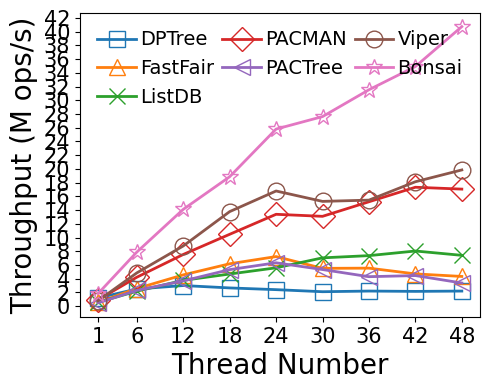

Source code (Python):
#!/bin/python3

# YCSB Load
# preload size: 5M per thread
# load size: 2.5M per thread
# key: 8B
# val: 8B
# distribution: uniform
# fsdax + dm-stripe (for NUMA-oblivious designs)
# measure: throughput(thread)

M = 1000000
MAX = 240 * M
SIZE = 2.5 * M
THREADS = [1, 6, 12, 18, 24, 30, 36, 42, 48]
LATENCY = {
    # thread num: 1/6/12/18/24/30/36/42/48

    # bottleneck:
    # Non log-structured: write amplification +
    # Log-structured: contention(BW) + metadata cacheline thrashing(perf L3 cache miss)

    # Nbg:Nfg = 1:2, at least 1 Nbg
    # dm-stripe 2M-Interleave
    # bottleneck: bloom filter array maintenance, WAL metadata cacheline thrashing, NUMA Awareness
    'dptree':   [2.087, 5.993, 9.980, 16.920, 24.916, 35.597, 40.868, 48.728, 54.497],

    # dm-stripe 2M-Interleave
    # bottleneck: large SMO overhead, node metadata cacheline thrashing
    'fastfair': [4.363, 5.831, 6.580, 7.284, 8.301, 13.605, 16.243, 22.317, 27.696],

    # 1GB memtable, max number=4
    # Enabled 1GB lookup cache (979 MB hash-based, 45 MB second chance)
    # Nbg:Nfg = 1:2, at least 1 Nbg
    # bottleneck: skiplist too high (perf reports high cache-miss rate when lockfree_skiplist::find_position)
    'listdb':   [4.420, 6.863, 7.978, 9.604, 10.736, 10.651, 12.219, 13.062, 16.199],

    # 1 worker per node (default setting)
    'pactree':  [5.250, 6.526, 8.151, 8.448, 9.492, 14.051, 20.949, 23.543, 35.515],

    # dm-stripe 2M-Interleave
    # LOG_BATCHING enabled, simulates FlatStore log batching (batch size: 512B)
    'pacman':   [2.691, 3.558, 3.982, 4.297, 4.482, 5.729, 5.916, 6.059, 7.035],

    # dm-stripe 2M-Interleave
    # bottleneck: VPage metadata cacheline thrashing, segment lock overhead, NUMA Awareness
    'viper':    [3.121, 3.096, 3.420, 3.266, 3.575, 4.912, 5.824, 5.791, 6.045],

    # Nbg:Nfg = 1:4, at least 2 Nbg
    'bonsai':   [1.362, 1.904, 2.127, 2.386, 2.325, 2.715, 2.854, 3.007, 2.946],
}

import numpy as np
import matplotlib.pyplot as plt
import csv

THROUGHPUT = {}
for kvstore, latencies in LATENCY.items():
    THROUGHPUT[kvstore] = list(map(lambda x: SIZE * THREADS[x[0]] / x[1] / M, enumerate(latencies)))

MAPPING = {}
HEADER = ['thread']
for kvstore, latencies in THROUGHPUT.items():
    HEADER.append(kvstore)
    for thread, latency in zip(THREADS, latencies):
        if thread not in MAPPING:
            MAPPING[thread] = []
        MAPPING[thread].append(latency)

print(','.join(HEADER))
for thread, latencies in MAPPING.items():
    print(','.join(map(lambda x: str(round(x, 2)), [thread] + latencies)))

xs = THREADS

plt.plot(xs, THROUGHPUT['dptree'], markerfacecolor='none', marker='s', markersize=12, linestyle='-', linewidth=2, label='DPTree')
plt.plot(xs, THROUGHPUT['fastfair'], markerfacecolor='none', marker='^', markersize=12, linestyle='-', linewidth=2, label='FastFair')
plt.plot(xs, THROUGHPUT['listdb'], markerfacecolor='none', marker='x', markersize=12, linestyle='-', linewidth=2, label='ListDB')
plt.plot(xs, THROUGHPUT['pacman'], markerfacecolor='none', marker='D', markersize=12, linestyle='-', linewidth=2, label='PACMAN')
plt.plot(xs, THROUGHPUT['pactree'], markerfacecolor='none', marker='<', markersize=12, linestyle='-', linewidth=2, label='PACTree')
plt.plot(xs, THROUGHPUT['viper'], markerfacecolor='none', marker='o', markersize=12, linestyle='-', linewidth=2, label='Viper')
plt.plot(xs, THROUGHPUT['bonsai'], markerfacecolor='none', marker='*', markersize=12, linestyle='-', linewidth=2, label='Bonsai')

font = {'size': '20','fontname': 'Times New Roman'}
plt.xlabel("Thread Number", font)
plt.ylabel("Throughput (M ops/s)", font)

font2 = {'size': '15','fontname': 'Times New Roman'}
ax = plt.gca()
ax.set_xticks(xs)
ax.set_xticklabels(xs, fontdict=font2)

ytick=[0,2,4,6,8,10,12,14,16,18,20,22,24,26,28,30,32,34,36,38,40,42]
ax.set_yticks(ytick)
ax.set_yticklabels(ytick, fontdict=font2)

plt.legend(loc = 2, ncol=3, frameon=False, mode="expand", prop={'size': 14, 'family': 'Times New Roman'},handletextpad=0.2)

fig = plt.gcf()
fig.set_figwidth(5)
fig.set_figheight(4)
fig.tight_layout()
# [redacted]
plt.show()
